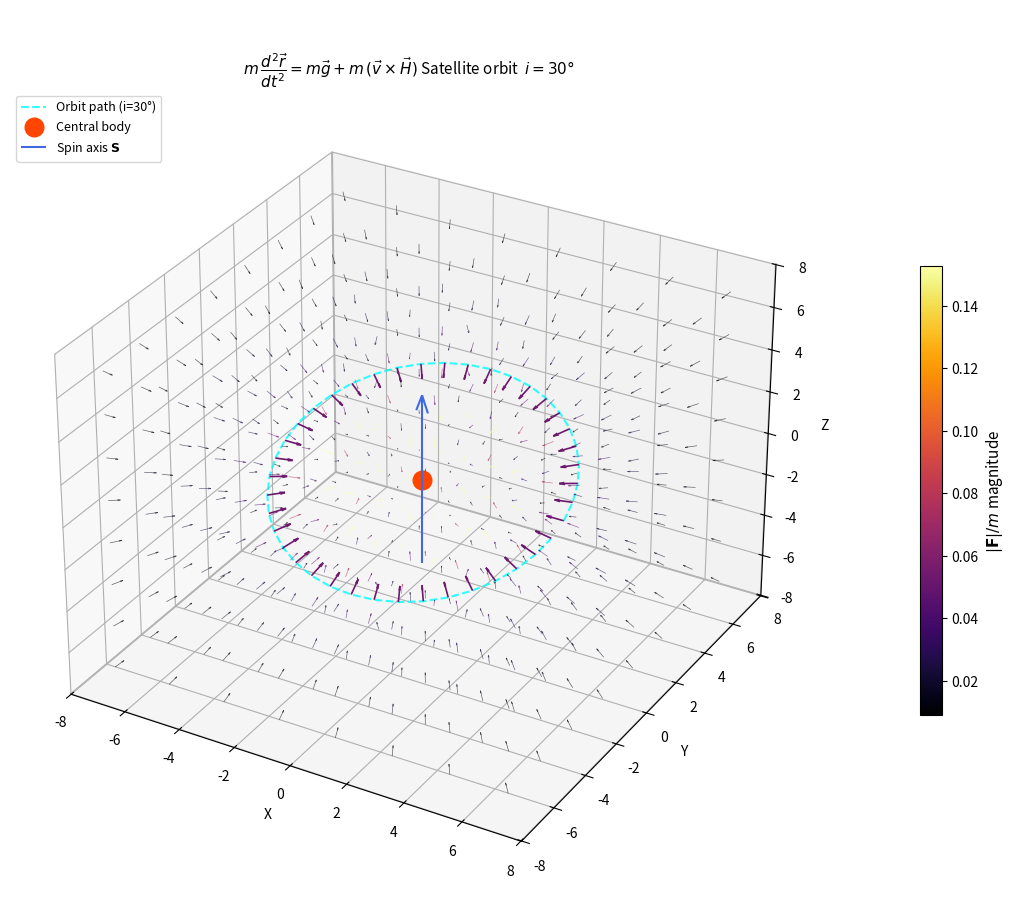

Python code for this plot:
import numpy as np
import matplotlib.pyplot as plt
from matplotlib.colors import Normalize
from matplotlib.cm import ScalarMappable

# Constants (normalized)
G = 1.0
M = 1.0
S = np.array([0.0, 0.0, 1.0])   # spin along z
a = 5.0                           # orbital radius
i = np.radians(30)                # inclination from equatorial plane

# ── Orbit: parametric position & velocity ───────────────────────────────────
N = 40
phi = np.linspace(0, 2*np.pi, N, endpoint=False)

X_orb = a * np.cos(phi)
Y_orb = a * np.sin(phi) * np.cos(i)
Z_orb = a * np.sin(phi) * np.sin(i)

v_mag = np.sqrt(G * M / a)
Vx_orb = -v_mag * np.sin(phi)
Vy_orb =  v_mag * np.cos(phi) * np.cos(i)
Vz_orb =  v_mag * np.cos(phi) * np.sin(i)

# ── 3D grid of field points ──────────────────────────────────────────────────
gx_ = np.linspace(-7, 7, 8)
gy_ = np.linspace(-7, 7, 8)
gz_ = np.linspace(-7, 7, 8)
Xg, Yg, Zg = np.meshgrid(gx_, gy_, gz_)

Rg = np.sqrt(Xg**2 + Yg**2 + Zg**2)
Rg[Rg < 1.0] = 1e-6   # mask out origin

rxg = Xg/Rg; ryg = Yg/Rg; rzg = Zg/Rg

# At grid points, use local circular-speed approximation for v (azimuthal)
v_grid = np.sqrt(G * M / Rg)
# azimuthal velocity in xy-plane: v = v_mag * phi_hat = v_mag*(-sinφ, cosφ, 0)
phi_g = np.arctan2(Yg, Xg)
Vxg = -v_grid * np.sin(phi_g)
Vyg =  v_grid * np.cos(phi_g)
Vzg =  np.zeros_like(Vxg)

# g field on grid
gm_g = G * M / Rg**2
gxg = -gm_g * rxg;  gyg = -gm_g * ryg;  gzg = -gm_g * rzg

# H field on grid
Sdotrg = S[0]*rxg + S[1]*ryg + S[2]*rzg
Hp_g = 4*G / Rg**3
Hxg = Hp_g*(3*Sdotrg*rxg - S[0])
Hyg = Hp_g*(3*Sdotrg*ryg - S[1])
Hzg = Hp_g*(3*Sdotrg*rzg - S[2])

# v × H on grid
vxHxg = Vyg*Hzg - Vzg*Hyg
vxHyg = Vzg*Hxg - Vxg*Hzg
vxHzg = Vxg*Hyg - Vyg*Hxg

Fxg = gxg + vxHxg;  Fyg = gyg + vxHyg;  Fzg = gzg + vxHzg
Fmg = np.sqrt(Fxg**2 + Fyg**2 + Fzg**2)
Fmg[Fmg == 0] = 1e-9

Fxg_n = Fxg/Fmg;  Fyg_n = Fyg/Fmg;  Fzg_n = Fzg/Fmg

# ── Orbital force (same as before) ──────────────────────────────────────────
R_orb = a
rx_o = X_orb/R_orb; ry_o = Y_orb/R_orb; rz_o = Z_orb/R_orb
gm_o = G*M/R_orb**2
gxo = -gm_o*rx_o; gyo = -gm_o*ry_o; gzo = -gm_o*rz_o
Sdotro = S[0]*rx_o + S[1]*ry_o + S[2]*rz_o
Hp_o = 4*G/R_orb**3
Hxo = Hp_o*(3*Sdotro*rx_o - S[0])
Hyo = Hp_o*(3*Sdotro*ry_o - S[1])
Hzo = Hp_o*(3*Sdotro*rz_o - S[2])
vxHxo = Vy_orb*Hzo - Vz_orb*Hyo
vxHyo = Vz_orb*Hxo - Vx_orb*Hzo
vxHzo = Vx_orb*Hyo - Vy_orb*Hxo
Fxo = gxo+vxHxo; Fyo = gyo+vxHyo; Fzo = gzo+vxHzo
Fmo = np.sqrt(Fxo**2+Fyo**2+Fzo**2)
Fxo_n = Fxo/Fmo; Fyo_n = Fyo/Fmo; Fzo_n = Fzo/Fmo

# ── Combined magnitude range for single colourbar ───────────────────────────
all_mag = np.concatenate([Fmg.ravel(), Fmo])
F_mag = all_mag   # used for colourbar range

# Normalise for arrow direction
Fx_n = Fxo_n;  Fy_n = Fyo_n;  Fz_n = Fzo_n

# ── Plot ─────────────────────────────────────────────────────────────────────
cmap  = plt.cm.inferno
cnorm = Normalize(vmin=np.percentile(all_mag, 5),
                  vmax=np.percentile(all_mag, 95))

fig = plt.figure(figsize=(11, 9))
ax  = fig.add_subplot(111, projection='3d')

# ── Grid field arrows (smaller, more transparent) ───────────────────────────
xf = Xg.ravel(); yf = Yg.ravel(); zf = Zg.ravel()
fxf = Fxg_n.ravel(); fyf = Fyg_n.ravel(); fzf = Fzg_n.ravel()
mf  = Fmg.ravel()
cols_grid = cmap(cnorm(mf))

for xi, yi, zi, ux, uy, uz, col in zip(xf, yf, zf, fxf, fyf, fzf, cols_grid):
    ax.quiver(xi, yi, zi, ux, uy, uz,
              length=0.38, normalize=False,
              color=col, linewidth=0.5, arrow_length_ratio=0.25, alpha=0.6)

# Orbit path
ax.plot(X_orb, Y_orb, Z_orb, color='cyan', linewidth=1.5,
        linestyle='--', alpha=0.8, label='Orbit path (i=30°)')

# ── Orbital force arrows (larger, fully opaque) ─────────────────────────────
cols_orb = cmap(cnorm(Fmo))
for xi, yi, zi, ux, uy, uz, col in zip(X_orb, Y_orb, Z_orb,
                                         Fxo_n, Fyo_n, Fzo_n, cols_orb):
    ax.quiver(xi, yi, zi, ux, uy, uz,
              length=0.6, normalize=False,
              color=col, linewidth=1.2, arrow_length_ratio=0.3)

# Central body
ax.scatter(0, 0, 0, s=180, color='orangered', zorder=10, label='Central body')

# Spin axis indicator
ax.quiver(0, 0, -4, 0, 0, 8, color='royalblue', linewidth=1.5,
          arrow_length_ratio=0.1, label=r'Spin axis $\mathbf{S}$')

# Colourbar
sm = ScalarMappable(cmap=cmap, norm=cnorm)
sm.set_array([])
cbar = fig.colorbar(sm, ax=ax, shrink=0.55, pad=0.1)
cbar.set_label(r'$|\mathbf{F}|/m$ magnitude', fontsize=11)

ax.set_xlabel('X');  ax.set_ylabel('Y');  ax.set_zlabel('Z')
ax.set_title(
    '\n'
    '\n'
    r'$m\,\dfrac{d^2\vec{r}}{dt^2} = m\vec{g} + m\,(\vec{v}\times\vec{H})$'
    
    r' Satellite orbit  $i = 30°$  ',
    fontsize=11
)
ax.legend(fontsize=9, loc='upper left')

plt.tight_layout()
plt.show()
